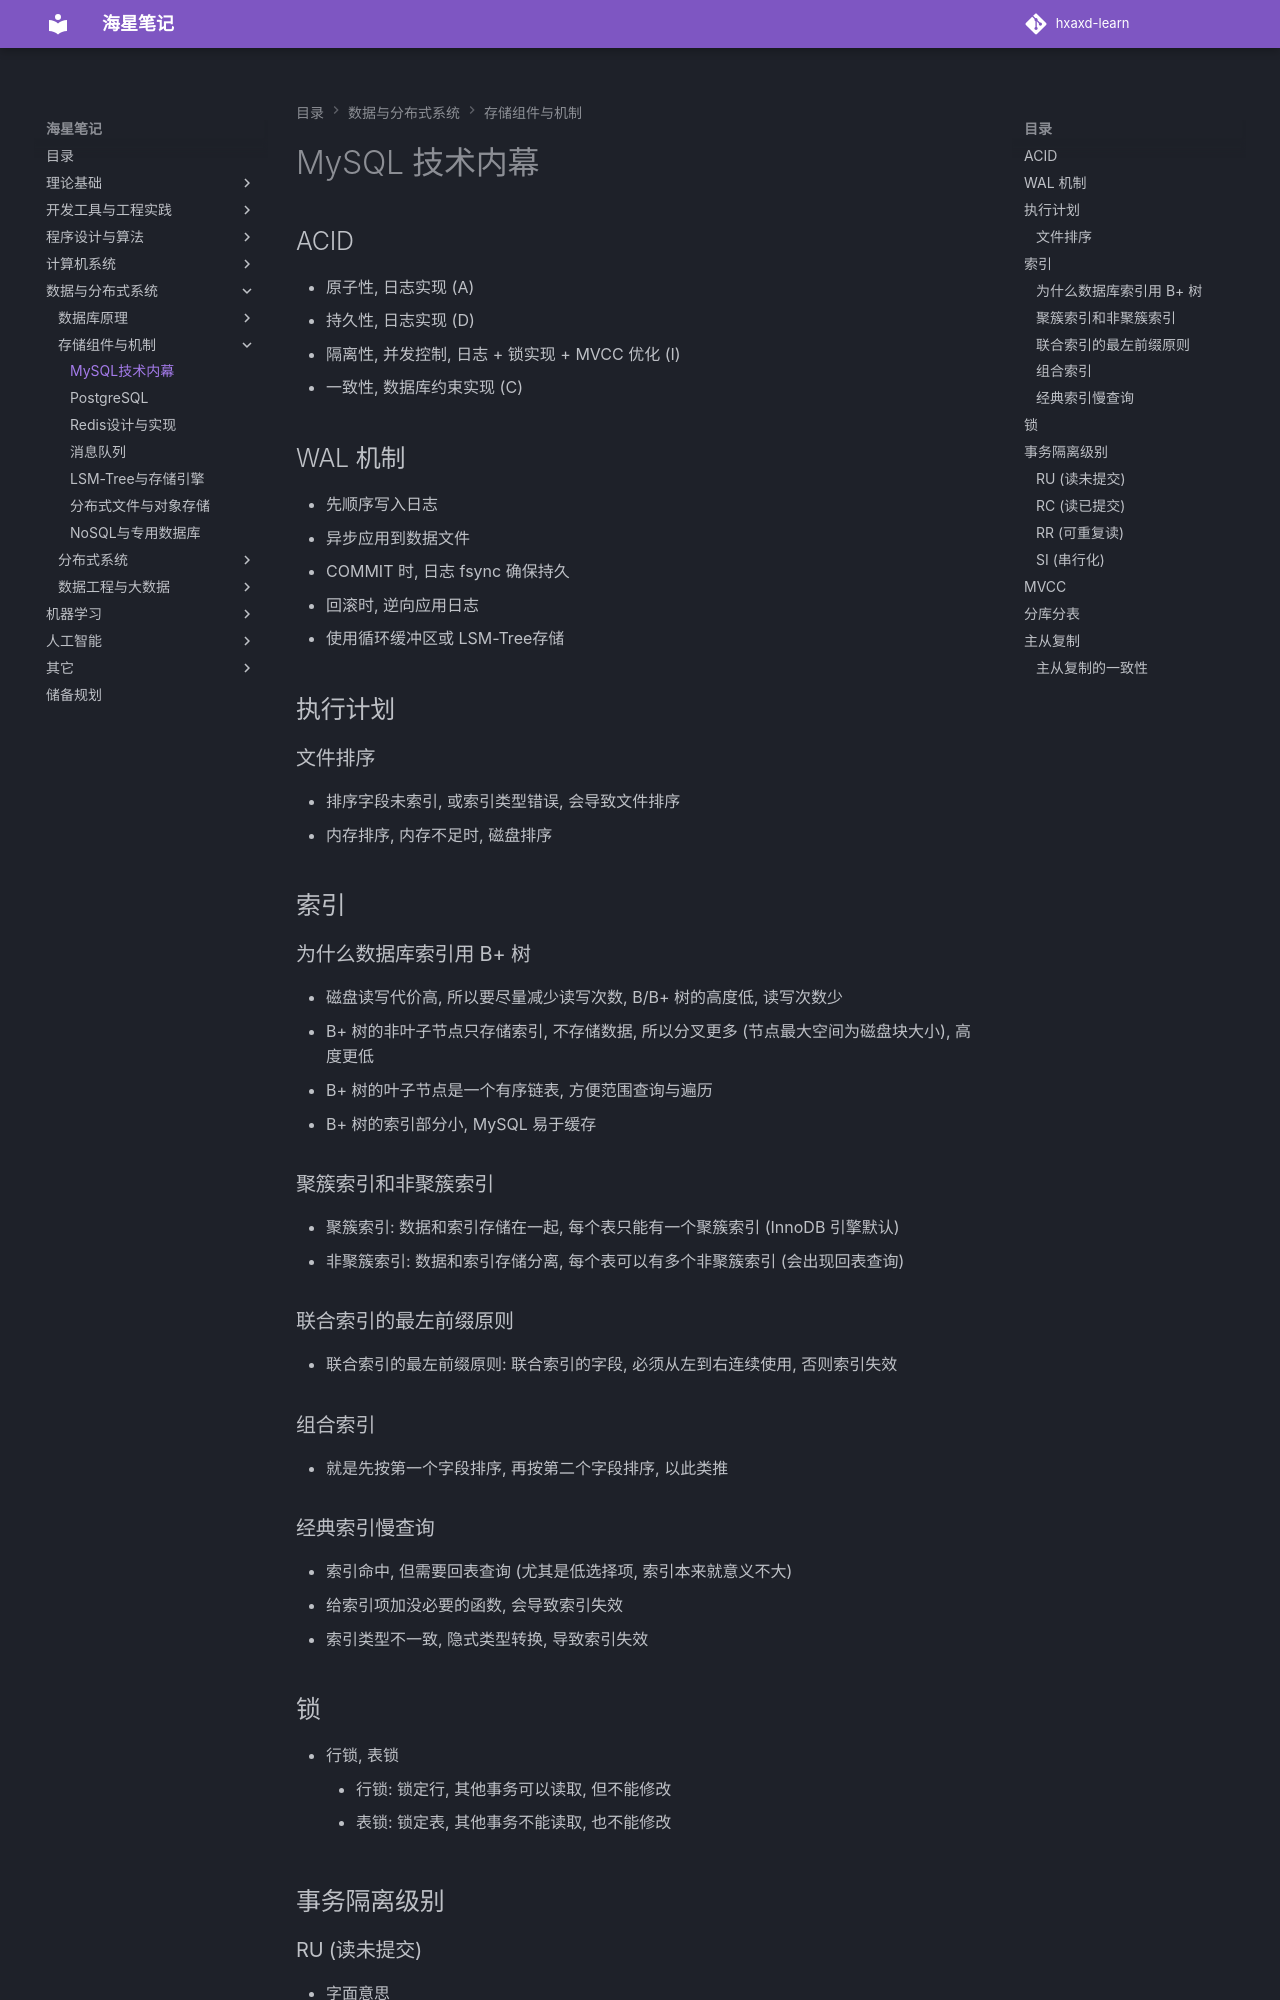

repository: hxaxd/hxaxd-learn · page: 数据库/MySQL技术内幕/index.html · generator: mkdocs

# MySQL 技术内幕

## ACID

- 原子性, 日志实现 (A)
- 持久性, 日志实现 (D)
- 隔离性, 并发控制, 日志 + 锁实现 + MVCC 优化 (I)
- 一致性, 数据库约束实现 (C)

## WAL 机制

- 先顺序写入日志
- 异步应用到数据文件
- COMMIT 时, 日志 fsync 确保持久
- 回滚时, 逆向应用日志
- 使用循环缓冲区或 LSM-Tree存储

## 执行计划

### 文件排序

- 排序字段未索引, 或索引类型错误, 会导致文件排序
- 内存排序, 内存不足时, 磁盘排序

## 索引

### 为什么数据库索引用 B+ 树

- 磁盘读写代价高, 所以要尽量减少读写次数, B/B+ 树的高度低, 读写次数少
- B+ 树的非叶子节点只存储索引, 不存储数据, 所以分叉更多 (节点最大空间为磁盘块大小), 高度更低
- B+ 树的叶子节点是一个有序链表, 方便范围查询与遍历
- B+ 树的索引部分小, MySQL 易于缓存

### 聚簇索引和非聚簇索引

- 聚簇索引: 数据和索引存储在一起, 每个表只能有一个聚簇索引 (InnoDB 引擎默认)
- 非聚簇索引: 数据和索引存储分离, 每个表可以有多个非聚簇索引 (会出现回表查询)

### 联合索引的最左前缀原则

- 联合索引的最左前缀原则: 联合索引的字段, 必须从左到右连续使用, 否则索引失效

### 组合索引

- 就是先按第一个字段排序, 再按第二个字段排序, 以此类推

### 经典索引慢查询

- 索引命中, 但需要回表查询 (尤其是低选择项, 索引本来就意义不大)
- 给索引项加没必要的函数, 会导致索引失效
- 索引类型不一致, 隐式类型转换, 导致索引失效

## 锁

- 行锁, 表锁
    - 行锁: 锁定行, 其他事务可以读取, 但不能修改
    - 表锁: 锁定表, 其他事务不能读取, 也不能修改

## 事务隔离级别

### RU (读未提交)

- 字面意思
